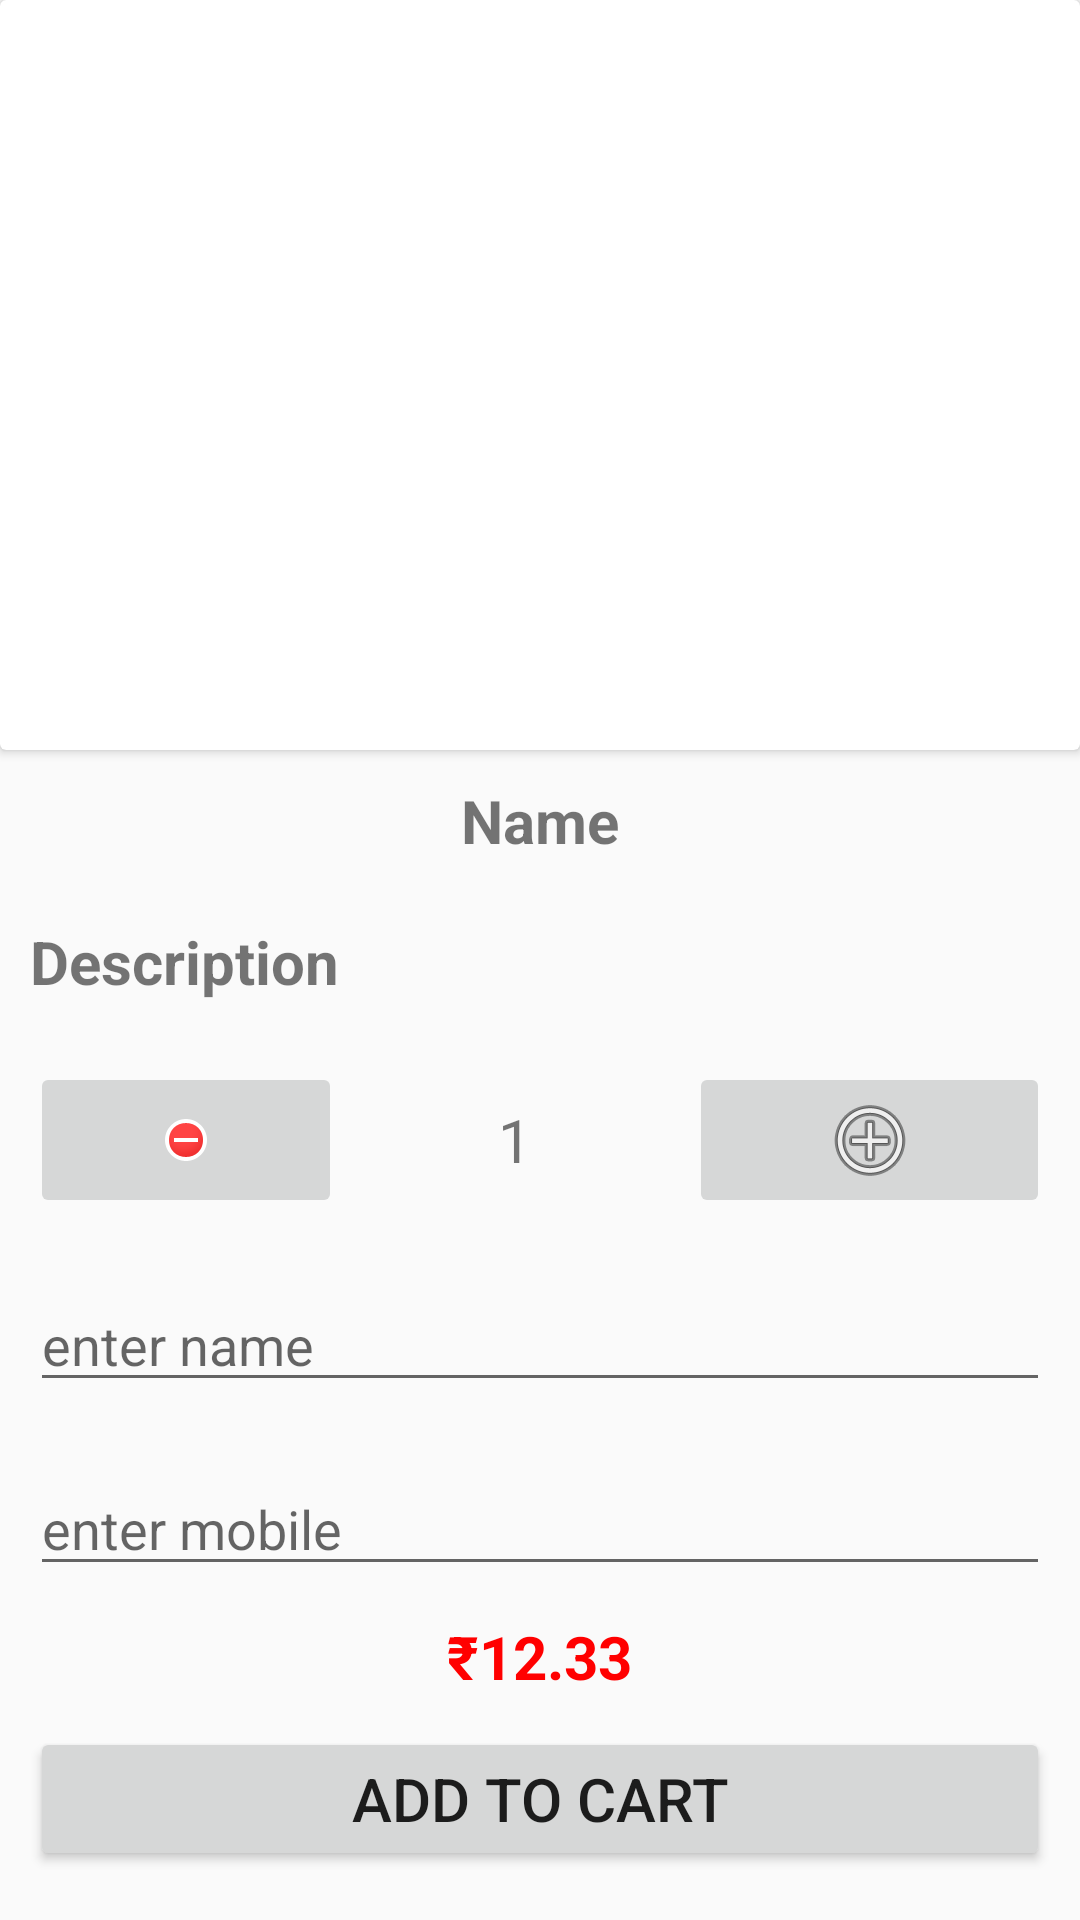

The Android layout XML behind this screen, and the referenced resources:
<!-- AndroidManifest.xml: application theme Theme.FoodOrder -->
<!-- res/layout/activity_item_detail.xml -->
<?xml version="1.0" encoding="utf-8"?>
<LinearLayout xmlns:android="http://schemas.android.com/apk/res/android"
    xmlns:app="http://schemas.android.com/apk/res-auto"
    xmlns:tools="http://schemas.android.com/tools"
    android:id="@+id/main"
    android:layout_width="match_parent"
    android:layout_height="match_parent"
    android:orientation="vertical"
    tools:context=".ItemDetail">

    <androidx.cardview.widget.CardView
        android:layout_width="match_parent"
        android:layout_height="wrap_content">

        <ImageView
            android:id="@+id/image"
            android:layout_width="match_parent"
            android:layout_height="250dp"
            android:scaleType="centerCrop"/>

    </androidx.cardview.widget.CardView>
    <TextView
        android:id="@+id/foodname"
        android:layout_width="match_parent"
        android:layout_height="wrap_content"
        android:text="Name"
        android:gravity="center"
        android:textSize="20dp"
        android:textStyle="bold"
        android:layout_margin="10dp"/>
    <TextView
        android:id="@+id/fooddescription"
        android:layout_width="match_parent"
        android:layout_height="wrap_content"
        android:text="Description"
        android:textSize="20dp"
        android:textStyle="bold"
        android:layout_margin="10dp"/>


    <LinearLayout
        android:layout_width="match_parent"
        android:layout_height="wrap_content"
        android:orientation="horizontal">

        <ImageButton
            android:id="@+id/minus"
            android:layout_width="wrap_content"
            android:layout_height="match_parent"
            android:layout_margin="10dp"
            android:layout_weight="1"
            app:srcCompat="@android:drawable/presence_busy" />

        <TextView
            android:id="@+id/quantity"
            android:layout_width="wrap_content"
            android:layout_height="match_parent"
            android:layout_margin="10dp"
            android:layout_weight="1"
            android:gravity="center"
            android:text="1"
            android:textSize="20dp" />

        <ImageButton
            android:id="@+id/plus"
            android:layout_width="wrap_content"
            android:layout_height="match_parent"
            android:layout_margin="10dp"
            android:layout_weight="1"
            app:srcCompat="@android:drawable/ic_menu_add" />

    </LinearLayout>

    <EditText
        android:id="@+id/name"
        android:layout_width="match_parent"
        android:layout_height="wrap_content"
        android:layout_margin="10dp"
        android:ems="10"
        android:hint="enter name"
        android:inputType="text" />

    <EditText
        android:id="@+id/mobile"
        android:layout_width="match_parent"
        android:layout_height="wrap_content"
        android:layout_margin="10dp"
        android:ems="10"
        android:hint="enter mobile"
        android:inputType="phone" />
    <LinearLayout
        android:layout_width="match_parent"
        android:layout_height="wrap_content"
        android:gravity="center"
        android:orientation="horizontal">

        <TextView
            android:layout_width="wrap_content"
            android:layout_height="wrap_content"
            android:textColor="#FF0000"
            android:textSize="20sp"
            android:textStyle="bold"
            android:text="₹" />

        <TextView
            android:id="@+id/price"
            android:layout_width="wrap_content"
            android:layout_height="wrap_content"
            android:text="12.33"
            android:textColor="#FF0000"
            android:textSize="20sp"
            android:textStyle="bold" />
    </LinearLayout>

    <androidx.appcompat.widget.AppCompatButton
        android:id="@+id/order"
        android:layout_width="match_parent"
        android:layout_height="wrap_content"
        android:layout_margin="10dp"
        android:textSize="20dp"
        android:text="Add to cart"/>

</LinearLayout>
<!-- resources referenced by this layout -->
<resources>
  <style name="Theme.FoodOrder" parent="Base.Theme.FoodOrder">
          <item name="colorPrimaryVariant">@color/black</item>
      </style>
  <style name="Base.Theme.FoodOrder" parent="Theme.AppCompat.Light.DarkActionBar">
          
          <item name="colorPrimary">#007BF6</item>
      </style>
  <!-- not gathered from this repository: default colours our renderer supplied (Android Studio template values) -->
  <color name="black">#FF000000</color>
</resources>
